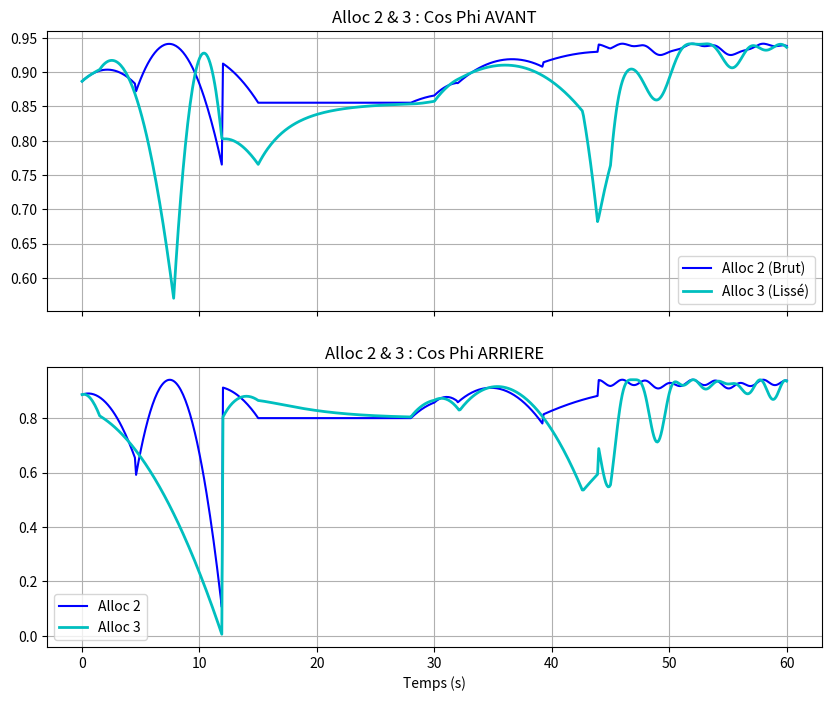
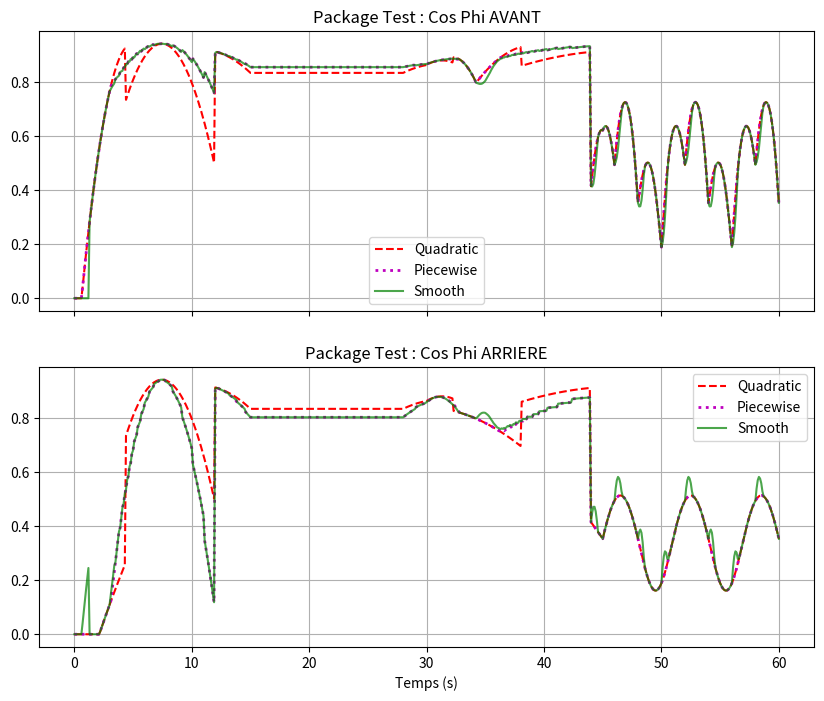

Write Python code to recreate these figures, in order.
import numpy as np
import matplotlib.pyplot as plt
from scipy.optimize import minimize_scalar
from dataclasses import dataclass

# =============================================================================
# 0. DONNÉES & MAPPING (Socle Commun)
# =============================================================================
# Données brutes (reprises de allocation_3.py)
T_data = np.array([16.583, 18.988, 29.45, 7.644, 32.495, 38.412, 33.2, 15.582, 40.85, 49.164, 13.289, 12.272, 60.795, 53.025, 117.075, 47.7, 28.035, 2.5, 10.735, 61.824, 23.381, 6.666, 36.181, 57.018, 10.094, 19.488, 48.609, 22.698, 7.505, 31.6, 17.85, 28.987, 53.346, 53.53, 52.38, 5.05, 9.595, 20.37, 23.808, 27.371, 69.319, 14.847, 24.096, 36.865, 72, 24.735, 31.824, 40.788, 44.352, 46.272, 62.304, 76.1, 76.538, 87.87, 83.125, 99.716, 28.684, 87.138, 13.802, 37.595, 42.33, 42.874, 52, 63.08, 67.32, 81.279, 86.632, 87.87, 95.76, 13.39, 20.055, 22.374, 23.816, 45.374, 44.175, 51.1, 62.296, 73.632, 83.712, 18.236, 31.556, 45.186, 46.53, 58.092, 65.52, 77, 93.66, 98.098, 29.498, 32.11, 38.178, 54.136, 61.74, 68.02, 16.463, 48.609, 39.382])
S_data = np.array([2852.85, 1468.7, 1230, 2347.2, 956.87, 1260.72, 1607.55, 1890.05, 894.34, 596.55, 2195.96, 2371.65, 1432.6, 958.65, 1183.35, 1467.61, 1919.4, 4425.2, 2630.4, 938.08, 2238.6, 4092.43, 1821, 1187.76, 2979.2, 2493.63, 1795, 4122.82, 3636, 2126.05, 2834, 2802.8, 2609.84, 2687.36, 1705.25, 4382.65, 4425.2, 4066.02, 3392.64, 3498.66, 2209.66, 4309.52, 2710, 2126.05, 1183.05, 2882.88, 3473.91, 3079.65, 2269.44, 2558.78, 1783, 887, 1426.56, 1403.15, 1709.73, 1116.47, 2530.5, 1451.38, 3573.9, 2469.94, 2470, 2754.05, 2163.84, 1942.75, 1564.16, 1233.44, 1819.65, 550.2, 1517.19, 4387.76, 3763.2, 3991.55, 3063.06, 2096, 2922.3, 1975.05, 1842.67, 1926.6, 875.67, 4058.48, 2573.76, 2744.56, 2849, 2020.76, 2209.66, 2075.84, 1225.12, 1392.96, 3074.55, 2907.66, 2586.99, 2271.74, 2309, 1757, 3983.04, 2376.53, 2546.88])
Z_data = np.array([0.2037, 0.4264, 0.5562, 0.5916, 0.5723, 0.5917, 0.6014, 0.6534, 0.627, 0.6767, 0.735, 0.6745, 0.7056, 0.7154, 0.7008, 0.7178, 0.7828, 0.8085, 0.78, 0.8, 0.7872, 0.83, 0.83, 0.8051, 0.798, 0.8484, 0.8148, 0.867, 0.8772, 0.8858, 0.8787, 0.87, 0.9135, 0.8439, 0.8526, 0.836, 0.88, 0.88, 0.8976, 0.8976, 0.88, 0.8633, 0.8633, 0.9167, 0.8544, 0.855, 0.927, 0.855, 0.9, 0.927, 0.873, 0.918, 0.918, 0.927, 0.945, 0.945, 0.9464, 0.9373, 0.9476, 0.966, 0.966, 0.9292, 0.8832, 0.9108, 0.966, 0.9384, 0.8832, 0.9384, 0.92, 0.9021, 0.9021, 0.93, 0.9021, 0.9579, 0.9486, 0.9579, 0.9207, 0.9765, 0.8835, 0.893, 0.987, 0.9494, 0.893, 0.94, 0.9588, 0.987, 0.9024, 0.893, 0.912, 0.912, 0.9792, 0.96, 0.9312, 0.96, 0.9409, 0.9409, 0.9595])

def build_A_full(T, S):
    T = np.asarray(T).ravel()
    S = np.asarray(S).ravel()
    return np.column_stack([T**2, S**2, T*S, T, S, np.ones_like(T)])

def fit_full(T, S, Z):
    A = build_A_full(T, S)
    coeffs, _, _, _ = np.linalg.lstsq(A, Z, rcond=None)
    return coeffs

def predict_full(coeffs, T, S):
    A = build_A_full(T, S)
    return (A @ coeffs).reshape(np.asarray(T).shape)

# Construction du mapping (Positif & Négatif)
coeff_pos = fit_full(T_data, S_data, Z_data)
coeff_neg = fit_full(-T_data, S_data, Z_data)

def cosphi_map(T, S):
    """Fonction de mapping commune : CosPhi = f(Couple_Par_Roue, Vitesse)"""
    T = np.asarray(T)
    S = np.asarray(S)
    Zp = predict_full(coeff_pos, T, S)
    Zn = predict_full(coeff_neg, T, S)
    # Clip à [0, 1] pour éviter les valeurs aberrantes du polynôme
    val = np.where(T >= 0, Zp, Zn)
    return np.clip(val, 0.0, 1.0)

# =============================================================================
# 1. CLASSES "ALLOCATION 2 & 3" (Fichiers Camarade)
# =============================================================================

class Allocator2_Impl:
    """Implémentation exacte de allocation_2.py"""
    def allocate(self, C_total, speed_rpm):
        a1, a2 = 0.7, 0.3
        Cmax = 117.0
        
        half = 0.5 * C_total
        lo = max(-Cmax, half - Cmax)
        hi = min(+Cmax, half + Cmax)
        
        def obj(Cav):
            Car = 0.5 * C_total - Cav
            eta_f = float(cosphi_map(Cav, speed_rpm))
            eta_r = float(cosphi_map(Car, speed_rpm))
            return -(a1 * eta_f + a2 * eta_r)

        res = minimize_scalar(obj, bounds=(lo, hi), method="bounded")
        Cav = float(res.x)
        Car = 0.5 * C_total - Cav
        return Cav, Car, cosphi_map(Cav, speed_rpm), cosphi_map(Car, speed_rpm)

class Allocator3_Impl:
    """Implémentation exacte de allocation_3.py (Lissage)"""
    def allocate(self, C_total, speed_rpm, Cav_prev, Cav_prev2):
        a1, a2 = 0.7, 0.3
        Cmax = 117.0
        lambda1, lambda2 = 5e-3, 5e-4
        
        half = 0.5 * C_total
        lo = max(-Cmax, half - Cmax)
        hi = min(+Cmax, half + Cmax)
        
        def obj(Cav):
            Car = 0.5 * C_total - Cav
            eta_f = float(cosphi_map(Cav, speed_rpm))
            eta_r = float(cosphi_map(Car, speed_rpm))
            score = a1 * eta_f + a2 * eta_r
            
            # Pénalités de lissage
            if Cav_prev is not None:
                score -= lambda1 * (Cav - Cav_prev)**2
            if Cav_prev is not None and Cav_prev2 is not None:
                dd = Cav - 2.0*Cav_prev + Cav_prev2
                score -= lambda2 * (dd**2)
            return -score

        res = minimize_scalar(obj, bounds=(lo, hi), method="bounded")
        Cav = float(res.x)
        Car = 0.5 * C_total - Cav
        return Cav, Car, cosphi_map(Cav, speed_rpm), cosphi_map(Car, speed_rpm)


# =============================================================================
# 2. CLASSES "ALLOCATION PACKAGE" (Test Indépendant précédent)
# =============================================================================

class AllocatorComparison_Package:
    """
    Implémentation des stratégies 'Piecewise' et 'Quadratic' telles que définies 
    dans votre package (test_comparaison_cosphi.py).
    NOTE: Ces stratégies décident la répartition du couple TOTAL (Tf, Tr).
    Pour interroger la map (qui est par roue), on divise par 2.
    """
    def allocate(self, strat, C_total, speed_rpm, prev_Tf=0.0):
        # T_req est le couple TOTAL véhicule (ex: 300 Nm)
        T_req = C_total
        rpm = abs(speed_rpm)
        Cmax_roue = 117.0
        
        # 1. Stratégie Quadratic (Analytique / Bang-Bang)
        if strat == "Quadratic":
            # Option 1: 50/50
            # Tf = T_req/2 -> Chaque roue AV prend T_req/4
            c_roue_50 = T_req / 4.0
            score_50 = 0.7*cosphi_map(c_roue_50, rpm) + 0.3*cosphi_map(c_roue_50, rpm)
            
            # Option 2: Tout Avant (si possible physiquement)
            # Tf = T_req -> Chaque roue AV prend T_req/2
            if (T_req/2.0) <= Cmax_roue:
                c_roue_100 = T_req / 2.0
                # On suppose l'arrière éteint (0 Nm)
                score_100 = 0.7*cosphi_map(c_roue_100, rpm) + 0.3*cosphi_map(0, rpm)
            else:
                score_100 = -999 # Impossible
                
            if score_100 > score_50:
                Tf = T_req # Tout sur l'essieu avant
            else:
                Tf = T_req * 0.5 # 50/50
                
        # 2. Stratégie Piecewise (Scan discret)
        elif strat == "Piecewise":
            ratios = np.linspace(0, 1, 41) 
            best_score = -float('inf')
            best_Tf = T_req * 0.5
            
            for r in ratios:
                Tf_try = T_req * r
                Tr_try = T_req * (1 - r)
                
                # Couples par roue correspondants
                c_av_roue = Tf_try / 2.0
                c_ar_roue = Tr_try / 2.0
                
                if abs(c_av_roue) <= Cmax_roue and abs(c_ar_roue) <= Cmax_roue:
                    score = 0.7*cosphi_map(c_av_roue, rpm) + 0.3*cosphi_map(c_ar_roue, rpm)
                    if score > best_score:
                        best_score = score
                        best_Tf = Tf_try
            Tf = best_Tf

        # 3. Stratégie Smooth (Scan + Pénalité)
        elif strat == "Smooth":
            ratios = np.linspace(0, 1, 41)
            best_score = -float('inf')
            best_Tf = T_req * 0.5
            alpha = 0.1 # Facteur lissage package
            
            prev_ratio = prev_Tf / (T_req + 1e-6) if abs(T_req) > 1 else 0.5
            
            for r in ratios:
                Tf_try = T_req * r
                Tr_try = T_req * (1 - r)
                c_av_roue = Tf_try / 2.0
                c_ar_roue = Tr_try / 2.0
                
                if abs(c_av_roue) <= Cmax_roue and abs(c_ar_roue) <= Cmax_roue:
                    raw_score = 0.7*cosphi_map(c_av_roue, rpm) + 0.3*cosphi_map(c_ar_roue, rpm)
                    # Pénalité sur la variation du ratio (comme dans le package)
                    score = raw_score - alpha * (r - prev_ratio)**2
                    if score > best_score:
                        best_score = score
                        best_Tf = Tf_try
            Tf = best_Tf
        else:
            Tf = T_req * 0.5

        # Conversion finales pour affichage (Cav par roue)
        Cav = Tf / 2.0
        Car = (T_req - Tf) / 2.0
        return Cav, Car, cosphi_map(Cav, rpm), cosphi_map(Car, rpm), Tf


# =============================================================================
# 3. EXÉCUTION & PLOTS
# =============================================================================
def main():
    # Génération Scénario
    duration_s = 60.0; dt = 0.1; torque_peak_total = 360.0
    t = np.arange(0.0, duration_s + 1e-12, dt)
    speed_min, speed_max = np.min(S_data), np.max(S_data)
    speed = np.empty_like(t)
    torque = np.empty_like(t)
    
    for i, ti in enumerate(t):
        if ti < 15: speed[i] = speed_min + (speed_max - speed_min) * (ti / 15.0)
        elif ti < 30: speed[i] = speed_max
        elif ti < 45: speed[i] = speed_max - 0.65 * (speed_max - speed_min) * ((ti - 30.0) / 15.0)
        else: speed[i] = speed_min + 0.35*(speed_max-speed_min) + 0.12*(speed_max-speed_min)*np.sin(2.0*np.pi*(ti-45.0)/6.0)
        if ti < 12: torque[i] = torque_peak_total * (ti / 12.0)
        elif ti < 28: torque[i] = 0.35 * torque_peak_total
        elif ti < 44: torque[i] = 0.35 * torque_peak_total - 0.90 * torque_peak_total * ((ti - 28.0) / 16.0)
        else: torque[i] = 0.10 * torque_peak_total * np.sin(2.0 * np.pi * (ti - 44.0) / 4.0)

    # Instance
    alloc2 = Allocator2_Impl()
    alloc3 = Allocator3_Impl()
    allocPkg = AllocatorComparison_Package()
    
    # Stockage
    res = {
        'Alloc 2': {'eta_f': [], 'eta_r': []},
        'Alloc 3': {'eta_f': [], 'eta_r': []},
        'Pkg Quad': {'eta_f': [], 'eta_r': []},
        'Pkg Piecewise': {'eta_f': [], 'eta_r': []},
        'Pkg Smooth': {'eta_f': [], 'eta_r': []}
    }
    
    cav_prev, cav_prev2 = None, None
    prev_Tf_smooth = 0.0
    
    print("Simulation...")
    for k in range(len(t)):
        C = torque[k]
        S = speed[k]
        
        # Groupe A (Fichiers)
        _, _, ef2, er2 = alloc2.allocate(C, S)
        res['Alloc 2']['eta_f'].append(ef2)
        res['Alloc 2']['eta_r'].append(er2)
        
        c3, _, ef3, er3 = alloc3.allocate(C, S, cav_prev, cav_prev2)
        res['Alloc 3']['eta_f'].append(ef3)
        res['Alloc 3']['eta_r'].append(er3)
        cav_prev2 = cav_prev; cav_prev = c3
        
        # Groupe B (Package)
        _, _, efQ, erQ, _ = allocPkg.allocate("Quadratic", C, S)
        res['Pkg Quad']['eta_f'].append(efQ)
        res['Pkg Quad']['eta_r'].append(erQ)
        
        _, _, efP, erP, _ = allocPkg.allocate("Piecewise", C, S)
        res['Pkg Piecewise']['eta_f'].append(efP)
        res['Pkg Piecewise']['eta_r'].append(erP)
        
        _, _, efS, erS, tfS = allocPkg.allocate("Smooth", C, S, prev_Tf_smooth)
        res['Pkg Smooth']['eta_f'].append(efS)
        res['Pkg Smooth']['eta_r'].append(erS)
        prev_Tf_smooth = tfS

    # --- FENÊTRE 1 : Alloc 2 & 3 ---
    fig1, axes1 = plt.subplots(2, 1, figsize=(10, 8), sharex=True)
    fig1.canvas.manager.set_window_title('Fenêtre 1 : Allocation Fichiers (2 & 3)')
    
    axes1[0].plot(t, res['Alloc 2']['eta_f'], 'b-', lw=1.5, label='Alloc 2 (Brut)')
    axes1[0].plot(t, res['Alloc 3']['eta_f'], 'c-', lw=2.0, label='Alloc 3 (Lissé)')
    axes1[0].set_title("Alloc 2 & 3 : Cos Phi AVANT")
    axes1[0].grid(True); axes1[0].legend()
    
    axes1[1].plot(t, res['Alloc 2']['eta_r'], 'b-', lw=1.5, label='Alloc 2')
    axes1[1].plot(t, res['Alloc 3']['eta_r'], 'c-', lw=2.0, label='Alloc 3')
    axes1[1].set_title("Alloc 2 & 3 : Cos Phi ARRIERE")
    axes1[1].set_xlabel("Temps (s)"); axes1[1].grid(True); axes1[1].legend()

    # --- FENÊTRE 2 : Package Comparison ---
    fig2, axes2 = plt.subplots(2, 1, figsize=(10, 8), sharex=True)
    fig2.canvas.manager.set_window_title('Fenêtre 2 : Allocation Package (Test Précédent)')
    
    axes2[0].plot(t, res['Pkg Quad']['eta_f'], 'r--', lw=1.5, label='Quadratic')
    axes2[0].plot(t, res['Pkg Piecewise']['eta_f'], 'm:', lw=2.0, label='Piecewise')
    axes2[0].plot(t, res['Pkg Smooth']['eta_f'], 'g-', lw=1.5, alpha=0.7, label='Smooth')
    axes2[0].set_title("Package Test : Cos Phi AVANT")
    axes2[0].grid(True); axes2[0].legend()
    
    axes2[1].plot(t, res['Pkg Quad']['eta_r'], 'r--', lw=1.5, label='Quadratic')
    axes2[1].plot(t, res['Pkg Piecewise']['eta_r'], 'm:', lw=2.0, label='Piecewise')
    axes2[1].plot(t, res['Pkg Smooth']['eta_r'], 'g-', lw=1.5, alpha=0.7, label='Smooth')
    axes2[1].set_title("Package Test : Cos Phi ARRIERE")
    axes2[1].set_xlabel("Temps (s)"); axes2[1].grid(True); axes2[1].legend()

    plt.show()

if __name__ == "__main__":
    main()